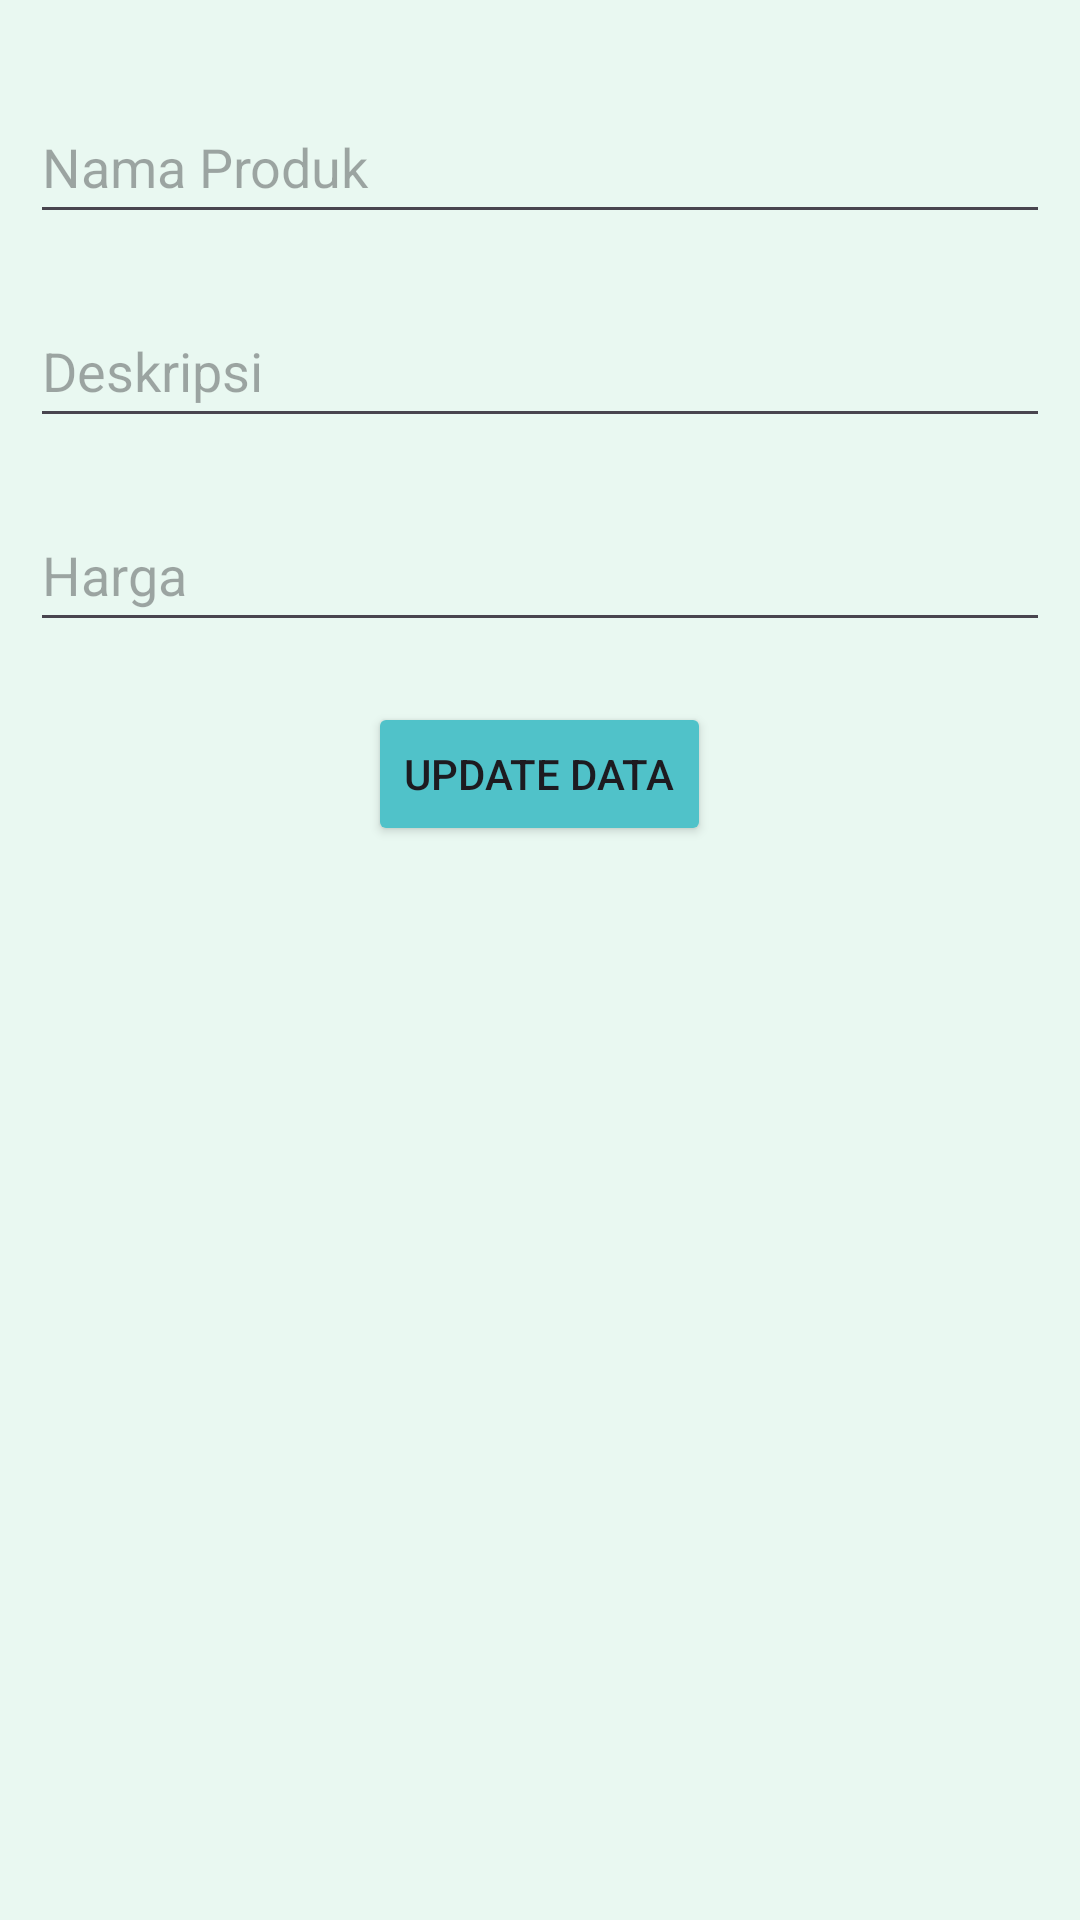

Reconstruct the res/layout file that produces this screen, plus the resources it refers to.
<!-- AndroidManifest.xml: application theme Theme.MorrahFarmApp -->
<!-- res/layout/update_dialog.xml -->
<?xml version="1.0" encoding="utf-8"?>
<LinearLayout xmlns:android="http://schemas.android.com/apk/res/android"
    android:layout_width="match_parent"
    android:layout_height="match_parent"
    android:orientation="vertical"
    android:padding="10dp"
    android:background="@color/colorPrimaryLight">

    <EditText
        android:id="@+id/etEmpNamaProduk"
        android:layout_width="match_parent"
        android:layout_height="wrap_content"
        android:layout_marginTop="20dp"
        android:hint="Nama Produk"
        android:inputType="textPersonName"
        android:minHeight="48dp" />

    <EditText
        android:id="@+id/etEmpDeskripsi"
        android:layout_width="match_parent"
        android:layout_height="wrap_content"
        android:layout_marginTop="20dp"
        android:ems="10"
        android:hint="Deskripsi"
        android:minHeight="48dp" />

    <EditText
        android:id="@+id/etEmpHarga"
        android:layout_width="match_parent"
        android:layout_height="wrap_content"
        android:layout_marginTop="20dp"
        android:ems="10"
        android:hint="Harga"
        android:inputType="textPersonName"
        android:minHeight="48dp" />

    <Button
        android:id="@+id/btnUpdateData"
        android:layout_width="wrap_content"
        android:layout_height="wrap_content"
        android:layout_gravity="center"
        android:layout_marginTop="20dp"
        android:text="Update Data"
        android:backgroundTint="@color/primaryColor"/>


</LinearLayout>
<!-- resources referenced by this layout -->
<resources>
  <color name="colorPrimaryLight">#E9F8F1</color>
  <color name="primaryColor">#50C2C9</color>
  <style name="Theme.MorrahFarmApp" parent="Base.Theme.MorrahFarmApp" />
  <style name="Base.Theme.MorrahFarmApp" parent="Theme.Material3.Light.NoActionBar">
          
          
      </style>
</resources>
